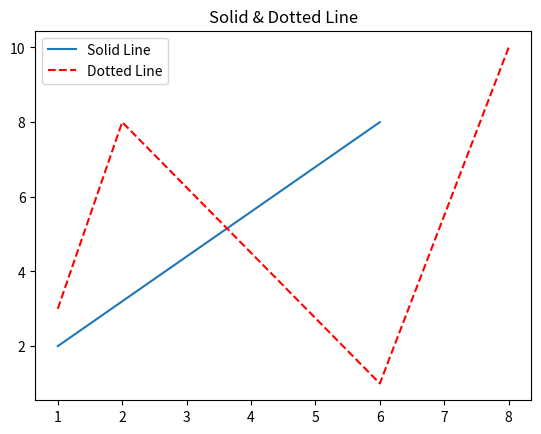

Write the Python code that produced this figure.
#Exercise 4 - Line Graph 
import matplotlib.pyplot as plt

plt.title('Solid & Dotted Line')
#Draw a line in a diagram from position (1, 2) to position (6, 8)
solid_x = [1, 6]
solid_y = [2, 8]
plt.plot(solid_x, solid_y, label='Solid Line')

#Draw a dotted line in a diagram from position (1, 3) to (2, 8) then to (6, 1) and finally to position (8, 10)
dotted_x = [1, 2, 6, 8]
dotted_y = [3, 8, 1, 10]
plt.plot(dotted_x, dotted_y, 'r--', label='Dotted Line')

plt.legend()
plt.show()